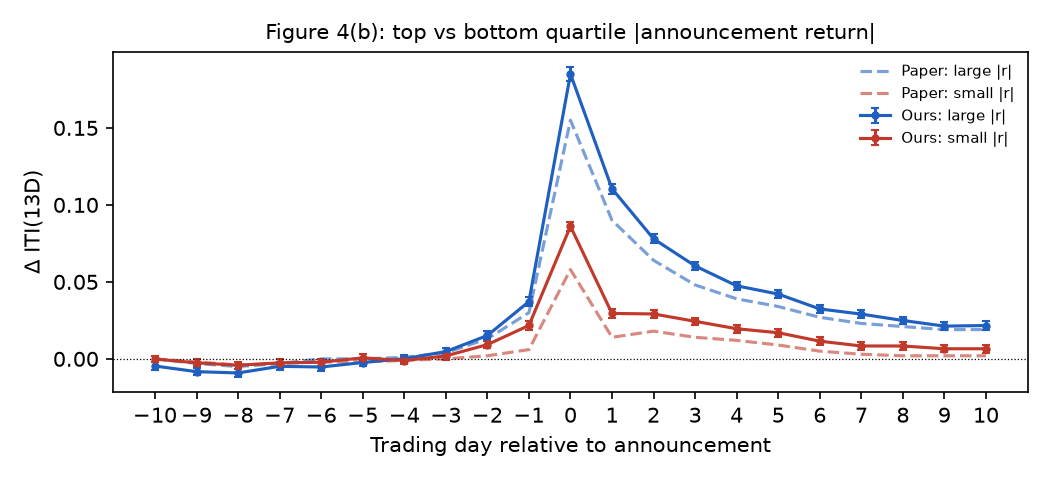

The file beside this chart, header and first rows:
term, coef, se, t, group, day, nobs
large:-10, -0.004638, 0.001189, -3.902, large, -10, 9569557
large:-9, -0.008313, 0.001235, -6.731, large, -9, 9569557
large:-8, -0.009152, 0.00126, -7.263, large, -8, 9569557
large:-7, -0.004842, 0.001272, -3.807, large, -7, 9569557
large:-6, -0.005289, 0.001205, -4.387, large, -6, 9569557
large:-5, -0.002364, 0.001213, -1.949, large, -5, 9569557
large:-4, 8.976976684976334e-05, 0.001249, 0.07186, large, -4, 9569557
large:-3, 0.004727, 0.001254, 3.77, large, -3, 9569557
large:-2, 0.01518, 0.001325, 11.46, large, -2, 9569557
large:-1, 0.03717, 0.001519, 24.48, large, -1, 9569557
large:0, 0.185, 0.002323, 79.65, large, 0, 9569557
large:1, 0.1105, 0.001669, 66.22, large, 1, 9569557
large:2, 0.07796, 0.001479, 52.72, large, 2, 9569557
large:3, 0.06036, 0.001371, 44.02, large, 3, 9569557
large:4, 0.04744, 0.001362, 34.83, large, 4, 9569557
large:5, 0.04209, 0.001345, 31.29, large, 5, 9569557
large:6, 0.03242, 0.001368, 23.7, large, 6, 9569557
large:7, 0.02908, 0.00137, 21.23, large, 7, 9569557
large:8, 0.02493, 0.001255, 19.86, large, 8, 9569557
large:9, 0.02126, 0.001279, 16.63, large, 9, 9569557
large:10, 0.02164, 0.001348, 16.05, large, 10, 9569557
small:-10, -0.0001089, 0.001149, -0.09483, small, -10, 9569557
small:-9, -0.002565, 0.001183, -2.169, small, -9, 9569557
small:-8, -0.004134, 0.001176, -3.516, small, -8, 9569557
small:-7, -0.002581, 0.001173, -2.199, small, -7, 9569557
small:-6, -0.002176, 0.001225, -1.777, small, -6, 9569557
small:-5, 0.0006584, 0.001202, 0.5478, small, -5, 9569557
small:-4, -0.00108, 0.001256, -0.8603, small, -4, 9569557
small:-3, 0.001906, 0.001263, 1.509, small, -3, 9569557
small:-2, 0.009254, 0.001278, 7.242, small, -2, 9569557
small:-1, 0.02169, 0.001396, 15.54, small, -1, 9569557
small:0, 0.08608, 0.00155, 55.52, small, 0, 9569557
small:1, 0.02949, 0.001415, 20.84, small, 1, 9569557
small:2, 0.02917, 0.00128, 22.79, small, 2, 9569557
small:3, 0.02438, 0.001258, 19.38, small, 3, 9569557
small:4, 0.01957, 0.001315, 14.88, small, 4, 9569557
small:5, 0.01697, 0.001289, 13.17, small, 5, 9569557
small:6, 0.01149, 0.001307, 8.792, small, 6, 9569557
small:7, 0.008365, 0.001262, 6.628, small, 7, 9569557
small:8, 0.008362, 0.001234, 6.774, small, 8, 9569557
small:9, 0.006568, 0.001231, 5.338, small, 9, 9569557
small:10, 0.006564, 0.00128, 5.127, small, 10, 9569557
middle:-10, -0.006768, 0.0009883, -6.848, middle, -10, 9569557
middle:-9, -0.008546, 0.001058, -8.075, middle, -9, 9569557
middle:-8, -0.01069, 0.001011, -10.57, middle, -8, 9569557
middle:-7, -0.008976, 0.001059, -8.475, middle, -7, 9569557
middle:-6, -0.007229, 0.001048, -6.898, middle, -6, 9569557
middle:-5, -0.0052, 0.001048, -4.963, middle, -5, 9569557
middle:-4, -0.005605, 0.001066, -5.259, middle, -4, 9569557
middle:-3, -0.003264, 0.001083, -3.015, middle, -3, 9569557
middle:-2, 0.008227, 0.001138, 7.231, middle, -2, 9569557
middle:-1, 0.02886, 0.001333, 21.65, middle, -1, 9569557
middle:0, 0.1113, 0.001618, 68.78, middle, 0, 9569557
middle:1, 0.05252, 0.001339, 39.22, middle, 1, 9569557
middle:2, 0.03648, 0.001212, 30.09, middle, 2, 9569557
middle:3, 0.02579, 0.001156, 22.32, middle, 3, 9569557
middle:4, 0.01923, 0.001153, 16.68, middle, 4, 9569557
middle:5, 0.01642, 0.001157, 14.2, middle, 5, 9569557
middle:6, 0.01059, 0.001182, 8.959, middle, 6, 9569557
middle:7, 0.00826, 0.001187, 6.958, middle, 7, 9569557
... 3 more rows
